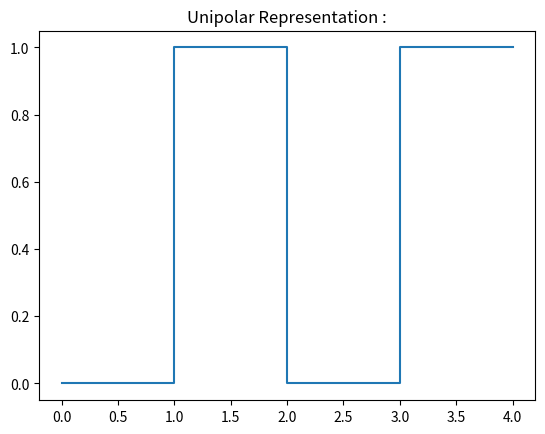

Here is the Python script that generated this plot:
import numpy as np
import matplotlib.pyplot as plt
data=[0,1,0,1,1]
plt.title('Unipolar Representation :')
time=np.arange(0,len(data),1)
plt.step(time,data,where='post')
plt.show()
